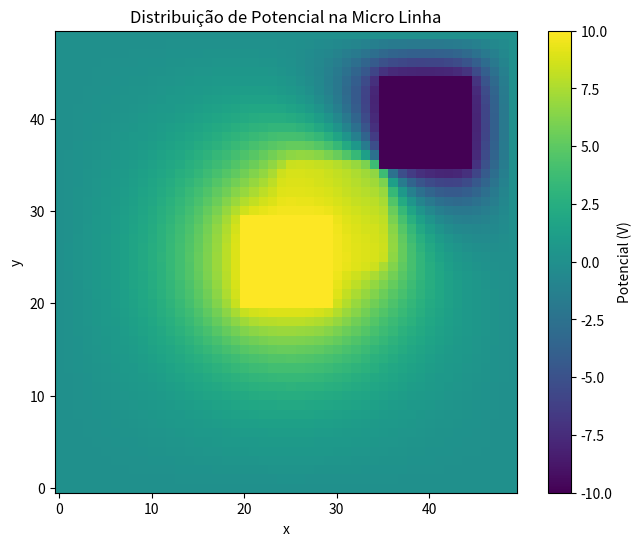

Recreate this plot in Python.
import numpy as np
import matplotlib.pyplot as plt

# Parâmetros da malha
N = 50  # Número de pontos na malha (N x N). Escolhemos N = 50 para balancear precisão e tempo de execução.
V = np.zeros((N, N))  # Matriz de potenciais. Inicialmente, todos os pontos têm potencial zero.

# Condições de contorno
V[:, 0] = 0  # Potencial na borda esquerda fixado em 0 V (condição de Dirichlet).
V[:, -1] = 0  # Potencial na borda direita fixado em 0 V (condição de Dirichlet).
V[0, :] = 0  # Potencial na borda superior fixado em 0 V (condição de Dirichlet).
V[-1, :] = 0  # Potencial na borda inferior fixado em 0 V (condição de Dirichlet).

# Condutores internos ajustados
V[20:30, 20:30] = 10  # Potencial no condutor interno 1 fixado em +10 V (condição de Dirichlet).
V[35:45, 35:45] = -10  # Potencial no condutor interno 2 fixado em -10 V (condição de Dirichlet).

# Permissividades dos materiais
epsilon = np.ones((N, N))  # Permissividade padrão (epsilon_1 = 1).
epsilon[25:35, 25:35] = 6  # Região com permissividade epsilon_2 = 6 * epsilon_1.

# Parâmetros da iteração
max_iter = 10000  # Número máximo de iterações. Escolhido para garantir que o método tenha tempo suficiente para convergir.
tolerancia = 0.01  # Tolerância para convergência. A iteração para quando a diferença máxima entre duas iterações é menor que 0.01 V.

# Método das diferenças finitas com relaxação
for k in range(max_iter):
    V_old = V.copy()  # Salva o potencial da iteração anterior para verificar a convergência.
    for i in range(1, N-1):  # Percorre os pontos internos da malha (ignorando as bordas).
        for j in range(1, N-1):
            # Mantém o potencial fixo nos condutores internos
            if 20 <= i < 30 and 20 <= j < 30:
                continue  # Condutor 1 (+10 V): não atualiza o potencial.
            if 35 <= i < 45 and 35 <= j < 45:
                continue  # Condutor 2 (-10 V): não atualiza o potencial.

            # Verifica se há mudança na permissividade (interface entre materiais)
            if (epsilon[i, j] != epsilon[i+1, j] or epsilon[i, j] != epsilon[i-1, j] or 
                epsilon[i, j] != epsilon[i, j+1] or epsilon[i, j] != epsilon[i, j-1]):
                # Continuidade do deslocamento elétrico na interface
                # A equação discretizada é ajustada para levar em conta as diferentes permissividades.
                V[i, j] = (epsilon[i+1, j] * V_old[i+1, j] + epsilon[i-1, j] * V_old[i-1, j] +
                           epsilon[i, j+1] * V_old[i, j+1] + epsilon[i, j-1] * V_old[i, j-1]) / \
                          (epsilon[i+1, j] + epsilon[i-1, j] + epsilon[i, j+1] + epsilon[i, j-1])
            else:
                # Aplica a equação de Laplace padrão (média dos vizinhos)
                V[i, j] = 0.25 * (V_old[i+1, j] + V_old[i-1, j] + V_old[i, j+1] + V_old[i, j-1])

    # Verifica a convergência
    diff = np.max(np.abs(V - V_old))  # Calcula a diferença máxima entre duas iterações.
    if diff < tolerancia:
        print(f"Convergência alcançada após {k} iterações.")
        break  # Para a iteração se a solução convergir.

# Plotagem do resultado
plt.figure(figsize=(8, 6))
plt.imshow(V, cmap='viridis', origin='lower')  # Plota a distribuição de potenciais.
plt.colorbar(label='Potencial (V)')  # Adiciona uma barra de cores para indicar o potencial.
plt.title('Distribuição de Potencial na Micro Linha')  # Título do gráfico.
plt.xlabel('x')  # Rótulo do eixo x.
plt.ylabel('y')  # Rótulo do eixo y.
plt.show()  # Exibe o gráfico.